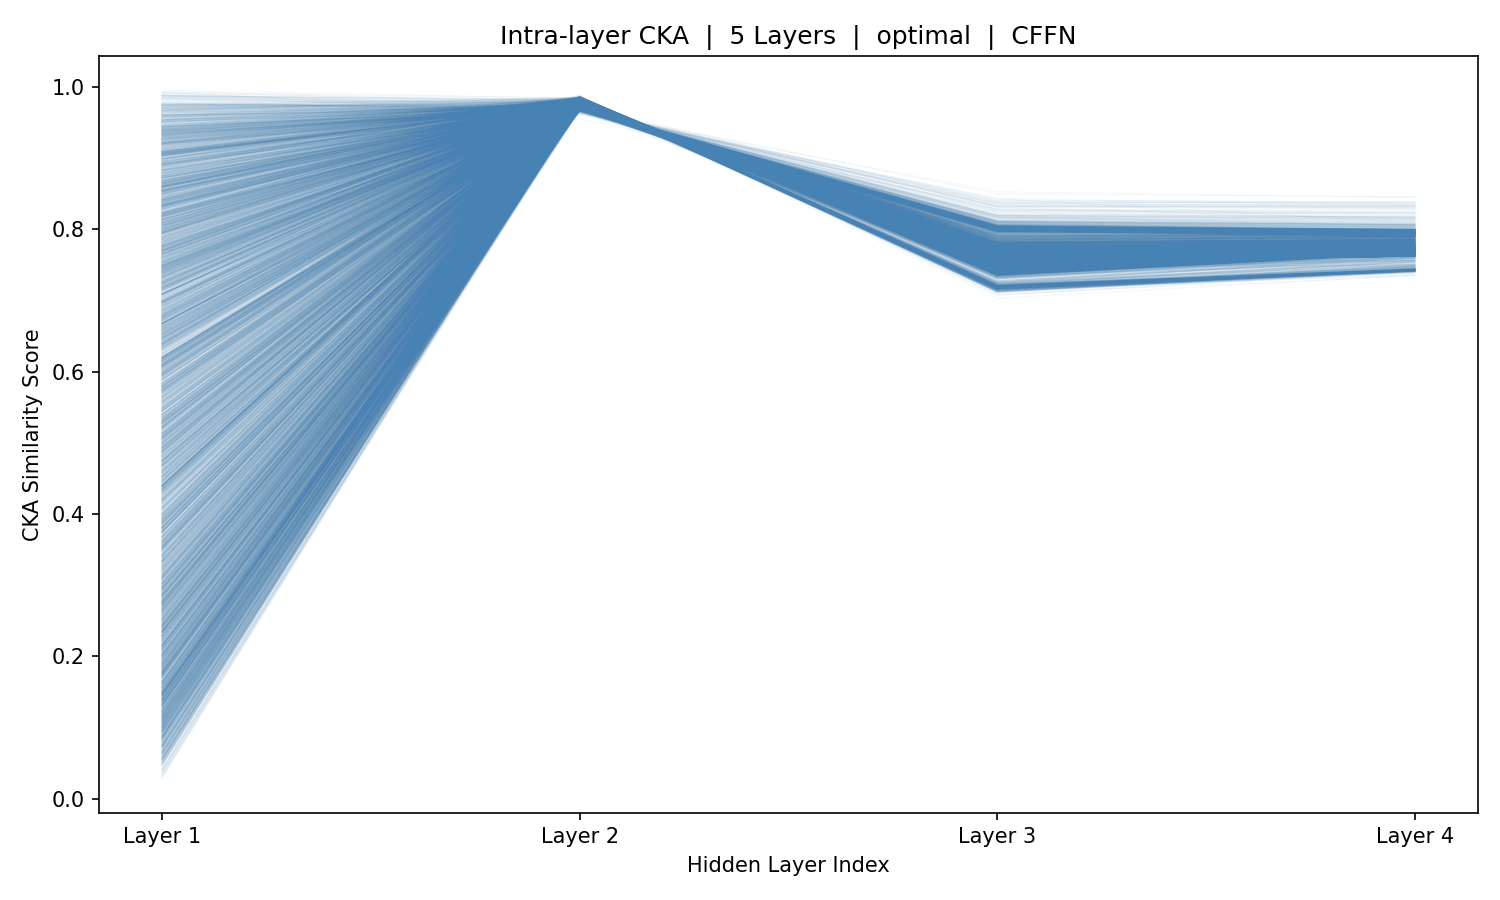

Values plotted in this chart, from the file beside it:
sample_idx, Layer_1, Layer_2, Layer_3, Layer_4
0, 0.8759, 0.9765, 0.7553, 0.7629
1, 0.6168, 0.9767, 0.7552, 0.7627
2, 0.5999, 0.9744, 0.7581, 0.7632
3, 0.7107, 0.9728, 0.7592, 0.7644
4, 0.7816, 0.973, 0.758, 0.7633
5, 0.7972, 0.9732, 0.758, 0.7636
6, 0.7366, 0.9736, 0.7588, 0.7636
7, 0.7723, 0.9734, 0.762, 0.7661
8, 0.9253, 0.9735, 0.7616, 0.7665
9, 0.4573, 0.9749, 0.7586, 0.7644
10, 0.1129, 0.9742, 0.7602, 0.7649
11, 0.05671, 0.973, 0.7618, 0.7656
12, 0.137, 0.9716, 0.764, 0.7672
13, 0.07319, 0.9722, 0.7618, 0.766
14, 0.2735, 0.9732, 0.7597, 0.7645
15, 0.4226, 0.9738, 0.761, 0.7654
16, 0.3405, 0.9735, 0.7629, 0.7668
17, 0.872, 0.9732, 0.7639, 0.7674
18, 0.9747, 0.9732, 0.762, 0.7656
19, 0.96, 0.9727, 0.7623, 0.7656
20, 0.9173, 0.9733, 0.7606, 0.7642
21, 0.6111, 0.9728, 0.7605, 0.7642
22, 0.1896, 0.9739, 0.7587, 0.7632
23, 0.06044, 0.9738, 0.7587, 0.7635
24, 0.2162, 0.9752, 0.7573, 0.763
25, 0.4359, 0.9749, 0.7581, 0.7633
26, 0.3872, 0.9751, 0.7588, 0.7638
27, 0.3704, 0.9744, 0.759, 0.7637
28, 0.3247, 0.9745, 0.7588, 0.7636
29, 0.2023, 0.9741, 0.7596, 0.7637
30, 0.6682, 0.9739, 0.762, 0.7655
31, 0.9521, 0.9746, 0.7601, 0.7642
32, 0.8106, 0.9731, 0.7609, 0.7641
33, 0.4804, 0.9721, 0.7617, 0.7649
34, 0.208, 0.9733, 0.7587, 0.7634
35, 0.5361, 0.9745, 0.7573, 0.7629
36, 0.8464, 0.9755, 0.7572, 0.763
37, 0.3527, 0.975, 0.7586, 0.7634
38, 0.3337, 0.9741, 0.7611, 0.7649
39, 0.8166, 0.9735, 0.7615, 0.7645
40, 0.9607, 0.9728, 0.7618, 0.7643
41, 0.9543, 0.9724, 0.7621, 0.7642
42, 0.9164, 0.974, 0.7602, 0.7636
43, 0.6985, 0.9727, 0.7608, 0.7636
44, 0.3261, 0.974, 0.7588, 0.7633
45, 0.1377, 0.9743, 0.7569, 0.7629
46, 0.04035, 0.9758, 0.756, 0.7633
47, 0.2245, 0.9735, 0.7574, 0.7633
48, 0.4148, 0.9722, 0.7603, 0.7648
49, 0.548, 0.9725, 0.7583, 0.7631
50, 0.6711, 0.9735, 0.7574, 0.7632
51, 0.719, 0.9754, 0.7572, 0.7631
52, 0.5444, 0.9741, 0.7588, 0.7635
53, 0.6928, 0.9731, 0.76, 0.7647
54, 0.6811, 0.974, 0.7575, 0.7628
55, 0.3097, 0.9738, 0.7583, 0.7631
56, 0.1223, 0.9743, 0.7584, 0.7633
57, 0.1337, 0.9742, 0.7585, 0.763
58, 0.09703, 0.9732, 0.7598, 0.7638
59, 0.222, 0.9737, 0.7586, 0.7634
... 5,366 more rows
